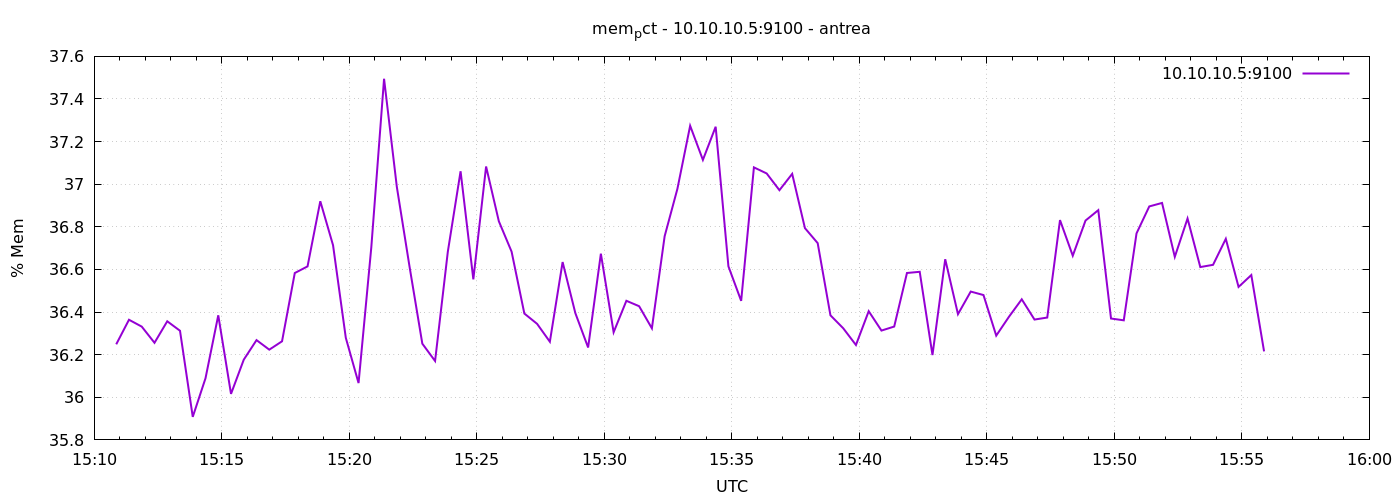

The data file committed next to this chart (first rows):
1777907452	36.248695752792536
1777907482	36.36
1777907512	36.33
1777907542	36.26
1777907572	36.36
1777907602	36.31
1777907632	35.91
1777907662	36.09
1777907692	36.38
1777907722	36.02
1777907752	36.18
1777907782	36.27
1777907812	36.22
1777907842	36.26
1777907872	36.58
1777907902	36.61
1777907932	36.92
1777907962	36.71
1777907992	36.28
1777908022	36.07
1777908052	36.7
1777908082	37.49
1777908112	36.99
1777908142	36.61
1777908172	36.25
1777908202	36.17
1777908232	36.68
1777908262	37.06
1777908292	36.55
1777908322	37.08
1777908352	36.83
1777908382	36.68
1777908412	36.39
1777908442	36.34
1777908472	36.26
1777908502	36.63
1777908532	36.39
1777908562	36.23
1777908592	36.67
1777908622	36.31
1777908652	36.45
1777908682	36.43
1777908712	36.32
1777908742	36.76
1777908772	36.98
1777908802	37.27
1777908832	37.11
1777908862	37.27
1777908892	36.61
1777908922	36.45
1777908952	37.08
1777908982	37.05
1777909012	36.97
1777909042	37.05
1777909072	36.79
1777909102	36.72
1777909132	36.38
1777909162	36.32
1777909192	36.25
1777909222	36.4
1777909252	36.31
... 30 more rows
